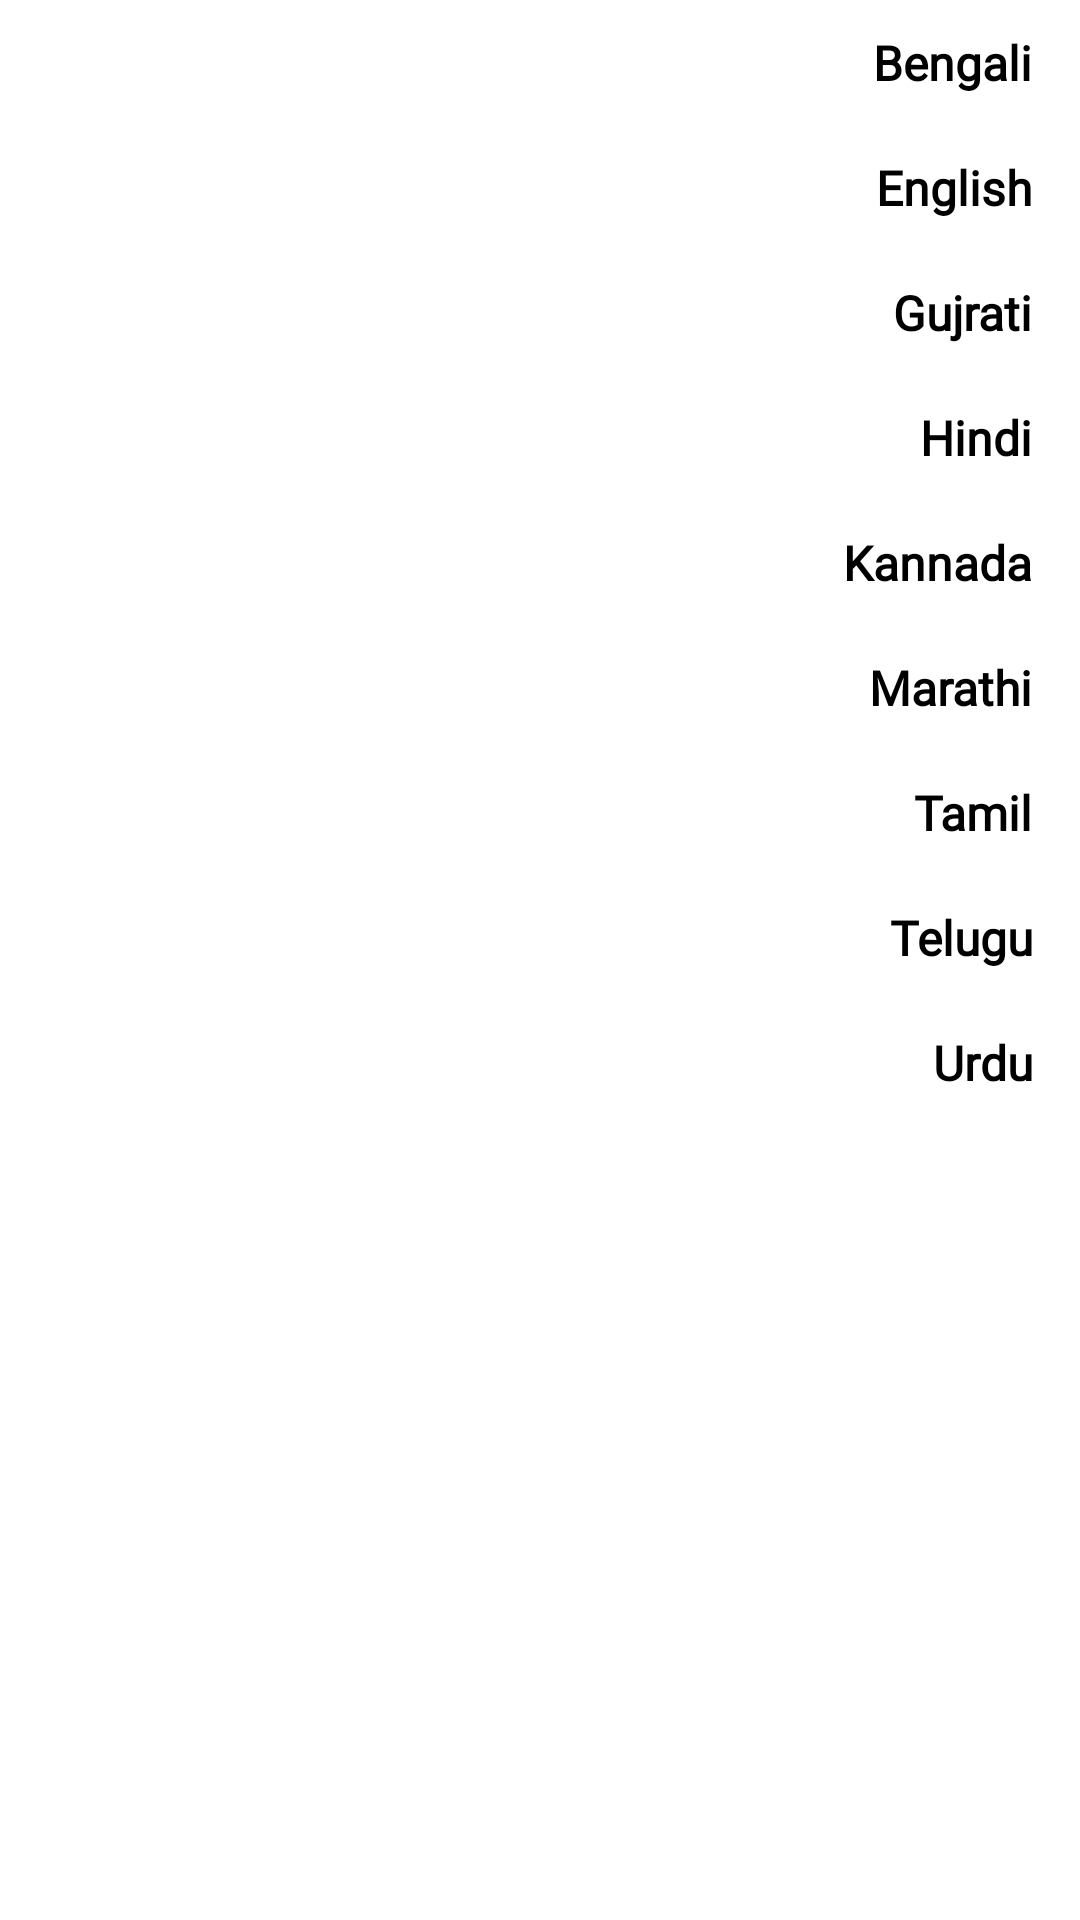

Android layout source for this screen:
<!-- AndroidManifest.xml: application theme Theme.CollegeUserApp -->
<!-- res/layout/translate_options_layout.xml -->
<?xml version="1.0" encoding="utf-8"?>
<LinearLayout
    xmlns:android="http://schemas.android.com/apk/res/android"
    android:layout_width="match_parent"
    android:layout_height="match_parent"
    android:orientation="vertical">
    <com.google.android.material.textview.MaterialTextView
        android:id="@+id/Bengali"
        android:text="Bengali"
        android:textAlignment="textEnd"
        android:textColor="@color/black"
        android:textSize="16sp"
        android:fontFamily="@font/roboto_medium"
        android:clickable="true"
        style="@style/Widget.Material3.AutoCompleteTextView.OutlinedBox"
        android:textStyle="bold|normal"
        android:padding="10dp"
        android:layout_width="match_parent"
        android:layout_height="wrap_content"/>

    <com.google.android.material.textview.MaterialTextView
        android:id="@+id/English"
        android:text="English"
        android:textAlignment="textEnd"
        android:textColor="@color/black"
        android:fontFamily="@font/roboto_medium"
        android:textSize="16sp"
        style="@style/Widget.Material3.AutoCompleteTextView.OutlinedBox"
        android:clickable="true"
        android:textStyle="bold|normal"
        android:padding="10dp"
        android:layout_width="match_parent"
        android:layout_height="wrap_content"/>

    <com.google.android.material.textview.MaterialTextView
        android:id="@+id/Gujrati"
        android:text="Gujrati"
        android:textAlignment="textEnd"
        android:textColor="@color/black"
        android:fontFamily="@font/roboto_medium"
        android:textSize="16sp"
        style="@style/Widget.Material3.AutoCompleteTextView.OutlinedBox"
        android:clickable="true"
        android:textStyle="bold|normal"
        android:padding="10dp"
        android:layout_width="match_parent"
        android:layout_height="wrap_content"/>

    <com.google.android.material.textview.MaterialTextView
        android:id="@+id/Hindi"
        android:text="Hindi"
        android:textAlignment="textEnd"
        android:textColor="@color/black"
        android:fontFamily="@font/roboto_medium"
        android:textSize="16sp"
        style="@style/Widget.Material3.AutoCompleteTextView.OutlinedBox"
        android:clickable="true"
        android:textStyle="bold|normal"
        android:padding="10dp"
        android:layout_width="match_parent"
        android:layout_height="wrap_content"/>

    <com.google.android.material.textview.MaterialTextView
        android:id="@+id/Kannada"
        android:text="Kannada"
        android:textAlignment="textEnd"
        android:textColor="@color/black"
        android:fontFamily="@font/roboto_medium"
        android:textSize="16sp"
        style="@style/Widget.Material3.AutoCompleteTextView.OutlinedBox"
        android:clickable="true"
        android:textStyle="bold|normal"
        android:padding="10dp"
        android:layout_width="match_parent"
        android:layout_height="wrap_content"/>

    <com.google.android.material.textview.MaterialTextView
        android:id="@+id/Marathi"
        android:text="Marathi"
        android:textAlignment="textEnd"
        android:textColor="@color/black"
        android:fontFamily="@font/roboto_medium"
        android:textSize="16sp"
        style="@style/Widget.Material3.AutoCompleteTextView.OutlinedBox"
        android:clickable="true"
        android:textStyle="bold|normal"
        android:padding="10dp"
        android:layout_width="match_parent"
        android:layout_height="wrap_content"/>

    <com.google.android.material.textview.MaterialTextView
        android:id="@+id/Tamil"
        android:text="Tamil"
        android:textAlignment="textEnd"
        android:textColor="@color/black"
        android:fontFamily="@font/roboto_medium"
        android:textSize="16sp"
        style="@style/Widget.Material3.AutoCompleteTextView.OutlinedBox"
        android:clickable="true"
        android:textStyle="bold|normal"
        android:padding="10dp"
        android:layout_width="match_parent"
        android:layout_height="wrap_content"/>

    <com.google.android.material.textview.MaterialTextView
        android:id="@+id/Telugu"
        android:text="Telugu"
        android:textAlignment="textEnd"
        android:textColor="@color/black"
        android:fontFamily="@font/roboto_medium"
        android:textSize="16sp"
        style="@style/Widget.Material3.AutoCompleteTextView.OutlinedBox"
        android:clickable="true"
        android:textStyle="bold|normal"
        android:padding="10dp"
        android:layout_width="match_parent"
        android:layout_height="wrap_content"/>

    <com.google.android.material.textview.MaterialTextView
        android:id="@+id/Urdu"
        android:text="Urdu"
        android:textAlignment="textEnd"
        android:textColor="@color/black"
        android:fontFamily="@font/roboto_medium"
        android:textSize="16sp"
        style="@style/Widget.Material3.AutoCompleteTextView.OutlinedBox"
        android:clickable="true"
        android:textStyle="bold|normal"
        android:padding="10dp"
        android:layout_width="match_parent"
        android:layout_height="wrap_content"/>
</LinearLayout>
<!-- resources referenced by this layout -->
<resources>
  <color name="black">#FF000000</color>
  <style name="Theme.CollegeUserApp" parent="Theme.MaterialComponents.DayNight.NoActionBar">
          
          <item name="colorPrimary">@color/startColor</item>
          <item name="colorPrimaryVariant">@color/startColor2</item>
          <item name="colorOnPrimary">@color/white</item>
          
          <item name="colorSecondary">@color/endColor</item>
          <item name="colorSecondaryVariant">@color/endColor</item>
          <item name="colorOnSecondary">@color/black</item>
          
          <item name="android:statusBarColor" tools:targetApi="l">?attr/colorPrimaryVariant</item>
          
      </style>
  <color name="startColor">#186bda</color>
  <color name="startColor2">#0C62D5</color>
  <color name="white">#FFFFFFFF</color>
  <color name="endColor">#061D9E</color>
</resources>
